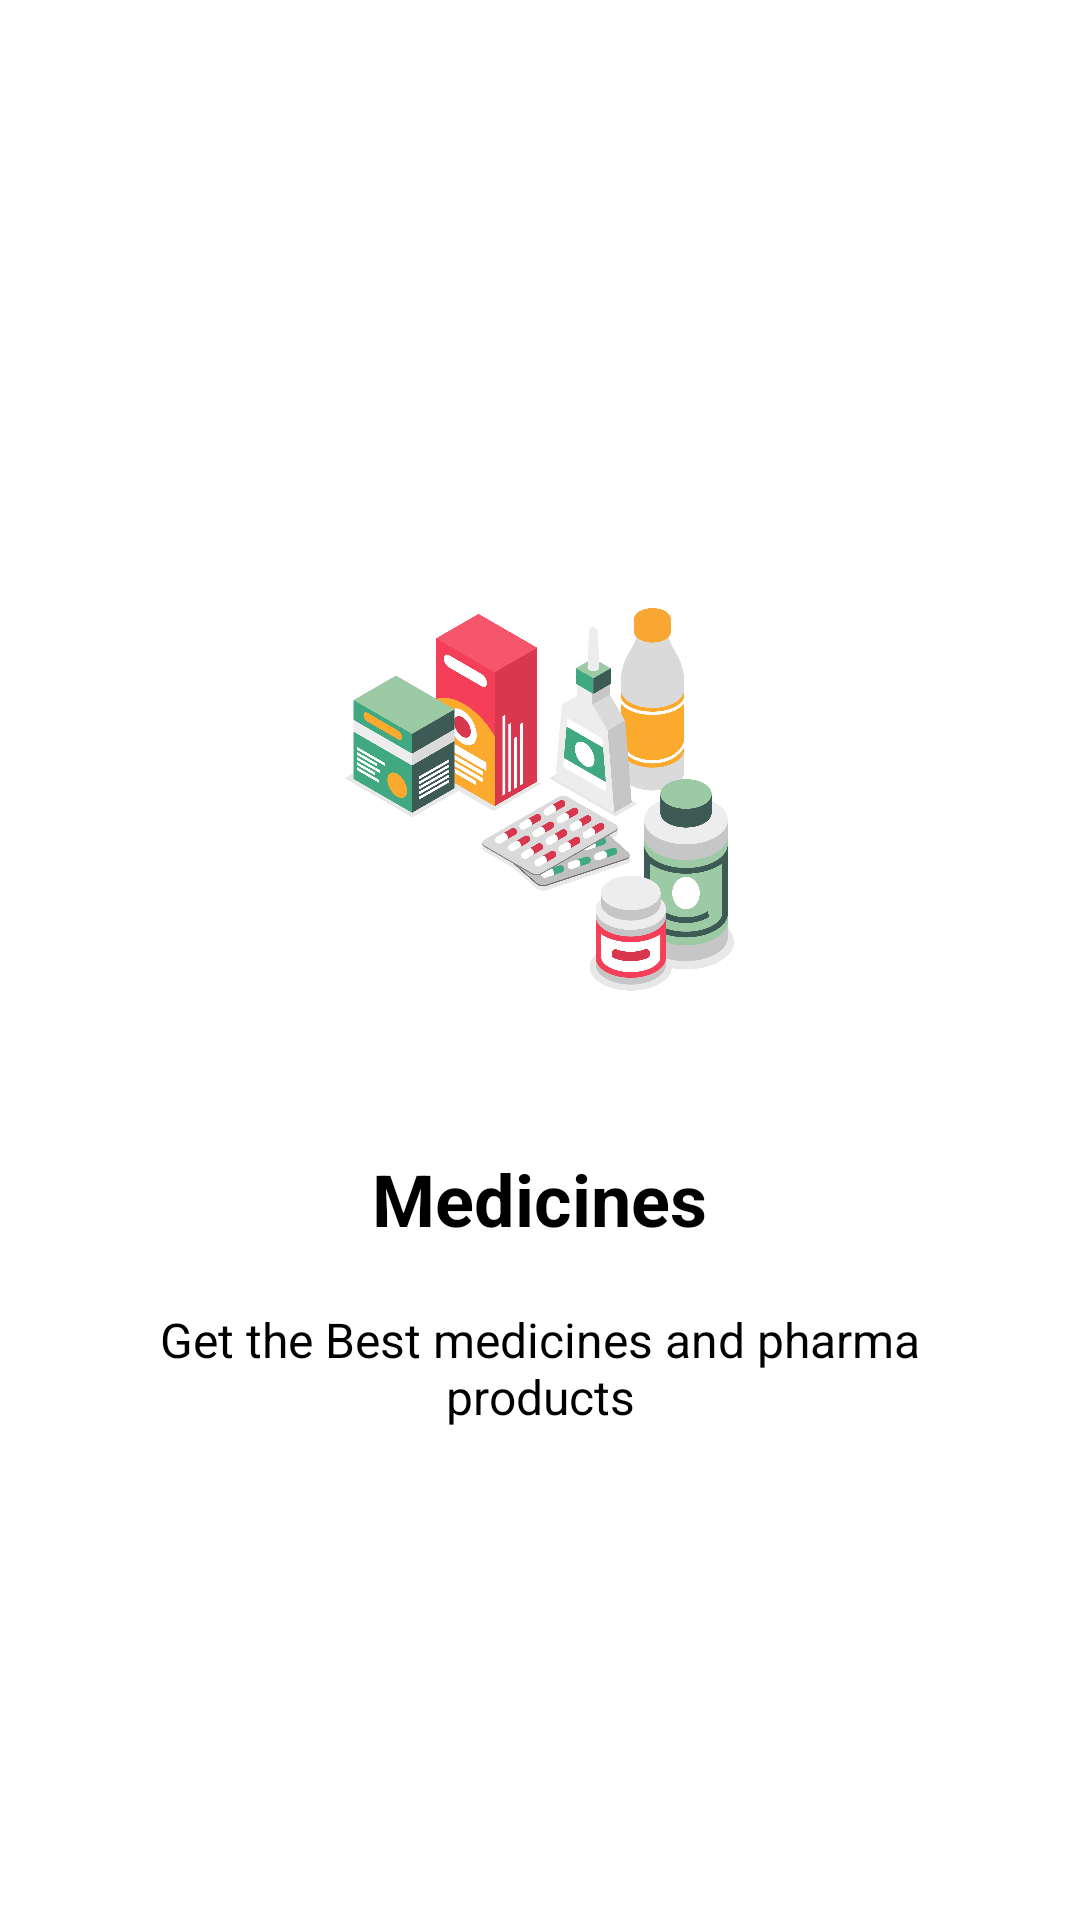

This screen was rendered from an Android layout file. Write that file and the resources it references.
<!-- AndroidManifest.xml: application theme Theme.WhyNotDoctor -->
<!-- res/layout/fragment_intro1.xml -->
<?xml version="1.0" encoding="utf-8"?>
<LinearLayout xmlns:android="http://schemas.android.com/apk/res/android"
    android:orientation="vertical"
    android:layout_width="match_parent"
    android:layout_height="match_parent"
    android:padding="30dp"
    android:gravity="center"
    android:background="#FFFFFF">

    <ImageView
        android:layout_width="200dp"
        android:layout_height="200dp"
        android:src="@drawable/intro_medicine"
        />

    <TextView
        android:layout_width="wrap_content"
        android:layout_height="wrap_content"
        android:text="@string/text_intro1"
        android:textColor="@android:color/black"
        android:textSize="24sp"
        android:gravity="center"
        android:layout_marginTop="20dp"
        android:textStyle="bold"
        />

    <TextView
        android:layout_width="wrap_content"
        android:layout_height="wrap_content"
        android:text="@string/desc_intro1"
        android:textColor="@android:color/black"
        android:textSize="16sp"
        android:gravity="center"
        android:layout_marginTop="20dp"
        />

</LinearLayout>
<!-- resources referenced by this layout -->
<resources>
  <!-- drawable intro_medicine: png bitmap (drawable, 240260 bytes) -->
  <string name="desc_intro1">Get the Best medicines and pharma products</string>
  <string name="text_intro1">Medicines</string>
  <style name="Theme.WhyNotDoctor" parent="Theme.MaterialComponents.DayNight.NoActionBar">
          
          <item name="colorPrimary">@color/colorPrimary</item>
          <item name="colorPrimaryDark">@color/colorPrimaryDark</item>
          <item name="colorAccent">@color/colorAccent</item>
      </style>
  <color name="colorPrimary">#D81B60</color>
  <color name="colorPrimaryDark">#AD1457</color>
  <color name="colorAccent">#F57C00</color>
</resources>
